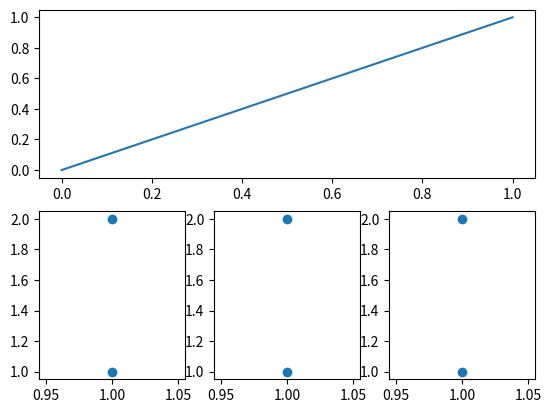

Recreate this plot in Python.
import matplotlib.pyplot as plt
plt.figure()
plt.subplot(2,1,1)#分成两行两列
plt.plot([0,1],[0,1])

plt.subplot(2,3,4)
plt.scatter([1,1],[1,2])

plt.subplot(2,3,5)
plt.scatter([1,1],[1,2])

plt.subplot(2,3,6)
plt.scatter([1,1],[1,2])
plt.show()
